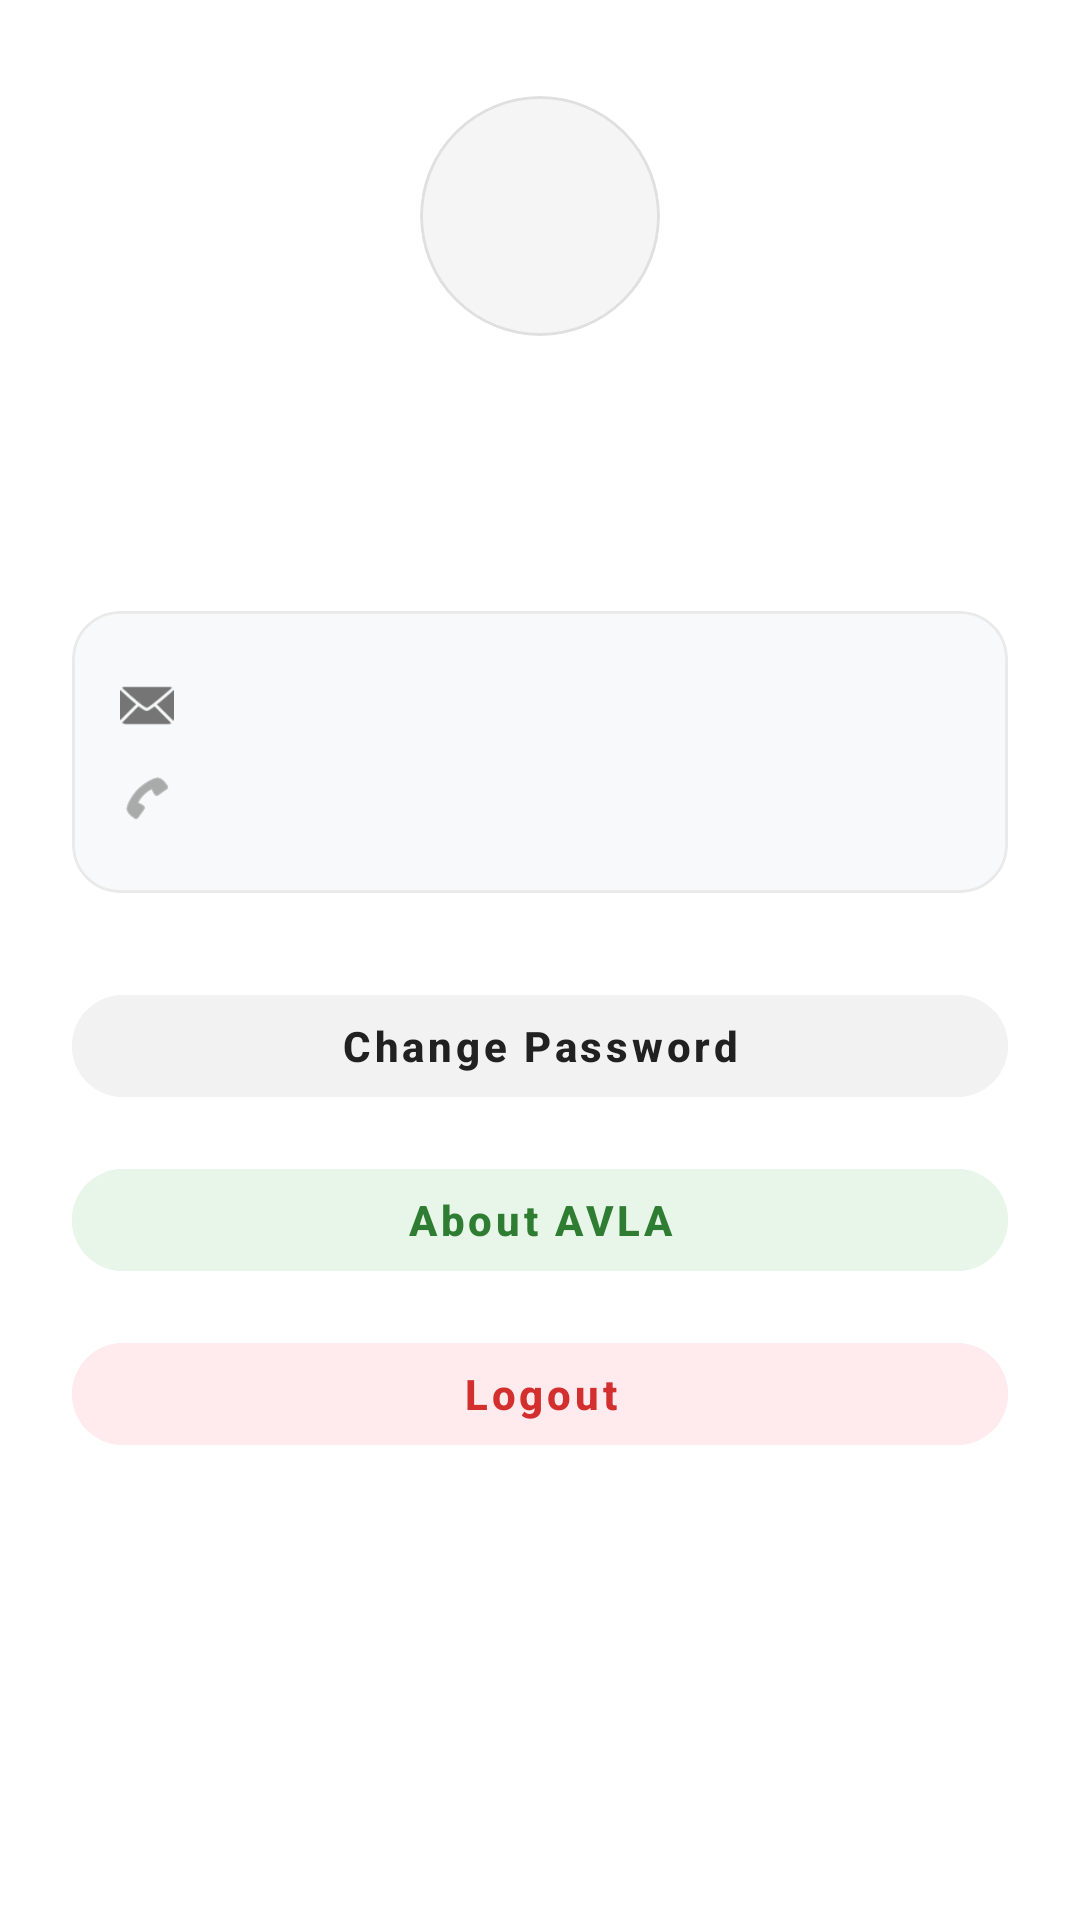

Here is an Android app screen rendered from its layout file. Give the layout XML and the strings, colors and styles it references.
<!-- AndroidManifest.xml: application theme Theme.AVLA -->
<!-- res/layout/fragment_profile.xml -->
<?xml version="1.0" encoding="utf-8"?>
<ScrollView
    xmlns:android="http://schemas.android.com/apk/res/android"
    xmlns:app="http://schemas.android.com/apk/res-auto"
    android:layout_width="match_parent"
    android:layout_height="match_parent"
    android:fillViewport="true"
    android:background="@color/white">

    <LinearLayout
        android:layout_width="match_parent"
        android:layout_height="wrap_content"
        android:gravity="center_horizontal"
        android:orientation="vertical"
        android:paddingHorizontal="24dp"
        android:paddingBottom="32dp">

        <com.google.android.material.card.MaterialCardView
            android:layout_width="80dp"
            android:layout_height="80dp"
            android:layout_marginTop="32dp"
            app:cardCornerRadius="40dp"
            app:cardElevation="0dp"
            app:strokeWidth="1dp"
            app:strokeColor="#E0E0E0"
            app:cardBackgroundColor="#F5F5F5">

            <ImageView
                android:id="@+id/ivProfileAvatar"
                android:layout_width="match_parent"
                android:layout_height="match_parent"
                android:layout_gravity="center"
                android:padding="14dp"
                android:visibility="invisible"
                android:contentDescription="Avatar" />
        </com.google.android.material.card.MaterialCardView>

        <TextView
            android:id="@+id/tvName"
            android:layout_width="wrap_content"
            android:layout_height="wrap_content"
            android:layout_marginTop="16dp"
            android:textColor="@color/black"
            android:textSize="22sp"
            android:textStyle="bold" />

        <TextView
            android:id="@+id/tvRole"
            android:layout_width="wrap_content"
            android:layout_height="wrap_content"
            android:layout_marginTop="6dp"
            android:textColor="@color/avla_green"
            android:textSize="12sp"
            android:textStyle="bold"
            android:letterSpacing="0.05" />

        <com.google.android.material.card.MaterialCardView
            android:layout_width="match_parent"
            android:layout_height="wrap_content"
            android:layout_marginTop="24dp"
            app:cardCornerRadius="16dp"
            app:cardElevation="0dp"
            app:strokeWidth="1dp"
            app:strokeColor="#EAEAEA"
            app:cardBackgroundColor="#F8F9FA">

            <LinearLayout
                android:layout_width="match_parent"
                android:layout_height="wrap_content"
                android:orientation="vertical"
                android:padding="16dp">

                <LinearLayout
                    android:layout_width="match_parent"
                    android:layout_height="wrap_content"
                    android:gravity="center_vertical"
                    android:orientation="horizontal"
                    android:paddingVertical="6dp">

                    <ImageView
                        android:layout_width="18dp"
                        android:layout_height="18dp"
                        android:src="@android:drawable/ic_dialog_email"
                        app:tint="@color/grey_text" />

                    <TextView
                        android:id="@+id/tvEmail"
                        android:layout_width="match_parent"
                        android:layout_height="wrap_content"
                        android:layout_marginStart="12dp"
                        android:textColor="@color/black"
                        android:textSize="14sp" />
                </LinearLayout>

                <LinearLayout
                    android:layout_width="match_parent"
                    android:layout_height="wrap_content"
                    android:gravity="center_vertical"
                    android:orientation="horizontal"
                    android:paddingVertical="6dp">

                    <ImageView
                        android:layout_width="18dp"
                        android:layout_height="18dp"
                        android:src="@android:drawable/ic_menu_call"
                        app:tint="@color/grey_text" />

                    <TextView
                        android:id="@+id/tvPhone"
                        android:layout_width="match_parent"
                        android:layout_height="wrap_content"
                        android:layout_marginStart="12dp"
                        android:textColor="@color/black"
                        android:textSize="14sp" />
                </LinearLayout>

                <LinearLayout
                    android:id="@+id/llStudentInfo"
                    android:layout_width="match_parent"
                    android:layout_height="wrap_content"
                    android:orientation="vertical"
                    android:visibility="gone">

                    <View
                        android:layout_width="match_parent"
                        android:layout_height="1dp"
                        android:layout_marginVertical="8dp"
                        android:background="#E0E0E0" />

                    <TextView
                        android:id="@+id/tvCampus"
                        android:layout_width="match_parent"
                        android:layout_height="wrap_content"
                        android:paddingVertical="4dp"
                        android:textColor="@color/grey_text"
                        android:textSize="14sp" />

                    <TextView
                        android:id="@+id/tvNationalId"
                        android:layout_width="match_parent"
                        android:layout_height="wrap_content"
                        android:paddingVertical="4dp"
                        android:textColor="@color/grey_text"
                        android:textSize="14sp" />
                </LinearLayout>

                <LinearLayout
                    android:id="@+id/llLandlordInfo"
                    android:layout_width="match_parent"
                    android:layout_height="wrap_content"
                    android:orientation="vertical"
                    android:visibility="gone">

                    <View
                        android:layout_width="match_parent"
                        android:layout_height="1dp"
                        android:layout_marginVertical="8dp"
                        android:background="#E0E0E0" />

                    <TextView
                        android:id="@+id/tvOperatingLocation"
                        android:layout_width="match_parent"
                        android:layout_height="wrap_content"
                        android:paddingVertical="4dp"
                        android:textColor="@color/grey_text"
                        android:textSize="14sp" />

                    <TextView
                        android:id="@+id/tvLandlordNationalId"
                        android:layout_width="match_parent"
                        android:layout_height="wrap_content"
                        android:paddingVertical="4dp"
                        android:textColor="@color/grey_text"
                        android:textSize="14sp" />

                    <TextView
                        android:id="@+id/tvVerificationStatus"
                        android:layout_width="match_parent"
                        android:layout_height="wrap_content"
                        android:paddingVertical="4dp"
                        android:textColor="@color/black"
                        android:textStyle="bold"
                        android:textSize="14sp" />
                </LinearLayout>
            </LinearLayout>
        </com.google.android.material.card.MaterialCardView>

        <com.google.android.material.button.MaterialButton
            android:id="@+id/btnChangePassword"
            style="@style/Widget.MaterialComponents.Button.UnelevatedButton"
            android:layout_width="match_parent"
            android:layout_height="46dp"
            android:layout_marginTop="28dp"
            app:cornerRadius="23dp"
            android:backgroundTint="#F2F2F2"
            android:textColor="@color/black"
            android:text="Change Password"
            android:textAllCaps="false"
            android:textSize="14sp"
            android:textStyle="bold" />

        <com.google.android.material.button.MaterialButton
            android:id="@+id/btnAbout"
            style="@style/Widget.MaterialComponents.Button.UnelevatedButton"
            android:layout_width="match_parent"
            android:layout_height="46dp"
            android:layout_marginTop="12dp"
            app:cornerRadius="23dp"
            android:backgroundTint="@color/avla_green_light_bg"
            android:textColor="@color/avla_green"
            android:text="About AVLA"
            android:textAllCaps="false"
            android:textSize="14sp"
            android:textStyle="bold" />

        <com.google.android.material.button.MaterialButton
            android:id="@+id/btnLogout"
            style="@style/Widget.MaterialComponents.Button.UnelevatedButton"
            android:layout_width="match_parent"
            android:layout_height="46dp"
            android:layout_marginTop="12dp"
            app:cornerRadius="23dp"
            android:backgroundTint="#FFEBEE"
            android:textColor="#D32F2F"
            android:text="Logout"
            android:textAllCaps="false"
            android:textSize="14sp"
            android:textStyle="bold" />

    </LinearLayout>
</ScrollView>
<!-- resources referenced by this layout -->
<resources>
  <color name="avla_green">#2E7D32</color>
  <color name="avla_green_light_bg">#E8F5E9</color>
  <color name="black">#212121</color>
  <color name="grey_text">#757575</color>
  <color name="white">#FFFFFF</color>
  <color name="avla_green_dark">#005005</color>
  <color name="avla_green_light">#60AD5E</color>
  <style name="AVLA.DialogEditText" parent="Widget.AppCompat.EditText">
          <item name="android:background">@drawable/bg_dialog_edittext</item>
          <item name="android:paddingStart">16dp</item>
          <item name="android:paddingEnd">16dp</item>
          <item name="android:paddingTop">14dp</item>
          <item name="android:paddingBottom">14dp</item>
          <item name="android:layout_marginBottom">12dp</item>
          <item name="android:textColor">@color/black</item>
          <item name="android:textColorHint">@color/grey_text</item>
      </style>
  <style name="ThemeOverlay.AVLA.TextInputLayout" parent="">
          <item name="colorOnSurface">@color/black</item>
          <item name="colorPrimary">@color/avla_green</item>
      </style>
  <!-- drawable bg_dialog_edittext (drawable) -->
  <?xml version="1.0" encoding="utf-8"?>
  <selector xmlns:android="http://schemas.android.com/apk/res/android">
      
      <item android:state_focused="true">
          <shape android:shape="rectangle">
              <corners android:radius="12dp" />
              <solid android:color="@color/white" />
              <stroke android:width="2dp" android:color="@color/avla_green" />
          </shape>
      </item>
      
      <item>
          <shape android:shape="rectangle">
              <corners android:radius="12dp" />
              <solid android:color="@color/white" />
              <stroke android:width="1.5dp" android:color="@color/text_input_stroke_color" />
          </shape>
      </item>
  </selector>
  <style name="AVLA.AlertDialog.ShapeOverlay" parent="">
          <item name="cornerFamily">rounded</item>
          <item name="cornerSize">20dp</item>
      </style>
  <style name="AVLA.AlertDialog.PositiveButton" parent="Widget.MaterialComponents.Button">
          <item name="backgroundTint">@color/avla_green</item>
          <item name="android:textColor">@color/white</item>
          <item name="cornerRadius">20dp</item>
          <item name="android:textAllCaps">false</item>
          <item name="android:paddingStart">20dp</item>
          <item name="android:paddingEnd">20dp</item>
      </style>
  <style name="AVLA.AlertDialog.NegativeButton" parent="Widget.MaterialComponents.Button.OutlinedButton">
          <item name="strokeColor">@color/text_input_stroke_color</item>
          <item name="android:textColor">@color/grey_text</item>
          <item name="cornerRadius">20dp</item>
          <item name="android:textAllCaps">false</item>
          <item name="android:paddingStart">20dp</item>
          <item name="android:paddingEnd">20dp</item>
      </style>
  <style name="AVLA.AlertDialog.NeutralButton" parent="Widget.MaterialComponents.Button.TextButton.Dialog">
          <item name="android:textColor">@color/avla_green</item>
          <item name="android:textAllCaps">false</item>
      </style>
  <style name="AVLA.AlertDialog.Title" parent="MaterialAlertDialog.MaterialComponents.Title.Text">
          <item name="android:textColor">@color/black</item>
          <item name="android:textStyle">bold</item>
          <item name="android:textSize">19sp</item>
          <item name="android:paddingBottom">12dp</item>
      </style>
  <style name="AVLA.AlertDialog.Body" parent="MaterialAlertDialog.MaterialComponents.Body.Text">
          <item name="android:textColor">@color/grey_text</item>
          <item name="android:textSize">14sp</item>
          <item name="android:lineSpacingExtra">4dp</item>
      </style>
  <color name="text_input_stroke_color">#9E9E9E</color>
</resources>
